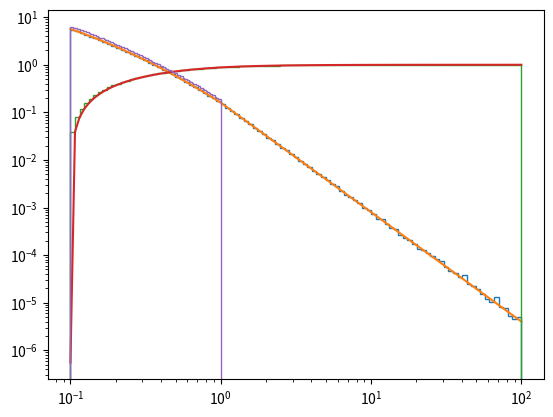

The matplotlib source for this figure:
"""
Classes for IMF
"""
import numpy as np
from scipy import integrate
from scipy import special
from scipy import stats
from scipy.interpolate import UnivariateSpline as us

class IMF():
    """
    Base template class
    Input:
        mass_range= tuples containing the minimum and maximum mass
    """

    def __init__(self,mass_range):

        if len(mass_range)!=2:
            raise ValueError(f"mass ranges in Salpeter IMF must contains exactly two values (lowest and highest mass)")

        self._mass_range=mass_range
        self._mmin=min(mass_range)
        self._mmax=max(mass_range)
        if self._mmin<=0: raise ValueError("minimum mass cannot be lower or equal 0")

    @property
    def mmin(self):
        return self._mmin

    @property
    def mmax(self):
        return self._mmax

    def generate(self,number_of_stars,mass_range=None):
        """
        Function to generate stars from the IMF
        """
        number_of_stars = int(number_of_stars)

        if mass_range is None:
            # No new mass range return the speecialised generate function
            return self._generate(number_of_stars)
        else:
            # Check if there is a new mass_range in input
            if len(mass_range)!=2: raise ValueError("mass_range in input must be None or a 2-element container")

            if min(mass_range)<self.mmin or max(mass_range)>self.mmax:
                raise ValueError(f"new mass range in input {mass_range} is not within the mass_range of the IMF ({self.mmin,self.mmax})")

            # To account for the new mass range, we use an approximate but robut method
            # 0-create a CDF array within the new mass limit using univariate spline
            mmin=min(mass_range)
            mmax=max(mass_range)
            cdfmmin=self.cdf(mmin)
            cdfmmax = self.cdf(mmax)
            mmbins=np.logspace(np.log10(mmin),np.log10(mmax),1024)
            # 1- Build now the interpolated function cdf between the limit, normalised to go from 0 to 1
            # so we will have number from 0 to 1 in the x axis, and relative masses in the y axis
            fcdf_inverse = us((self.cdf(mmbins)-cdfmmin)/(cdfmmax-cdfmmin), mmbins,  s=0, k=2)
            # 2- Generate N random number between 0 and 1
            u = np.random.uniform(0,1,number_of_stars)
            # 3- Generate masses
            return fcdf_inverse(u)

    def pdf(self,mass):
        """
        Return the IMF pdf at mass
        """

        if isinstance(mass,float) or isinstance(mass,int):
            if mass<self._mmin or mass>self._mmax: return 0
            else: return self._pdf(mass)
        else:
            mass = np.asarray(mass, dtype=float)  # To avoid problem with conversion
            pdf_array=np.where( (mass>=self._mmin) & (mass<=self._mmax), self._pdf(mass), 0)
            return pdf_array


    def cdf(self,mass):
        """
        Return the IMF cdf for M<mass
        """

        if isinstance(mass,float) or isinstance(mass,int):
            if mass<self._mmin: return 0
            elif  mass>self._mmax: return 1
            else: return self._cdf(mass)
        else:
            mass = np.asarray(mass,dtype=float) # To avoid problem with conversion
            cdf_array=np.zeros_like(mass)
            cdf_array[mass>self._mmax]=1
            idx=(mass>=self._mmin) & (mass<=self._mmax)
            cdf_array[idx] = self._cdf(mass[idx])
            return cdf_array


    def mcdf(self,mass,mtot=1):
        """
        Return the integral of m times the IMF up to mass in input.
        Notice it is normalised so that the total mass is equal to mtot
        Input:
            mass= number or array of numbers with the mass where to calculate the enclosed mass
            mtot= normalised total mass
        """

        mcdf_max = self._mcdf(self._mmax)
        norm = mtot/mcdf_max

        return norm*self._mcdf(mass)

    def mpdf(self,mass):
        """
        Pdf of the integral m*IMF
        """
        norm = self.mcdf(self._mmax)
        return norm*mass*self.pdf(mass)


    def _pdf(self,mass):
        """
        Specialised Function to estimate pdf
        """
        raise NotImplementedError("Specialised method _pdf not implemented")

    def _cdf(self,mass):
        """
        Specialised Function to estimate cdf.
        If the specialised function is not provided, use a numerical integration
        """
        int_function = lambda m:  self.pdf(m)

        if isinstance(mass,int) or isinstance(mass,float):
            cdf = integrate.quad(int_function,self._mmin,mass)[0]
        else:
            mass = np.asarray(mass, dtype=float)  # To avoid problem with conversion
            cdf = np.zeros_like(mass)
            for i,m in enumerate(mass):
                cdf[i] = integrate.quad(int_function,self._mmin,m)[0]

        return cdf


    def _mcdf(self,mass):
        """
        Specialised Function to estimate m times the IMF up to mass in input
        If the specialised function is not provided, use a numerical integration
        """
        int_function = lambda  m: m*self.pdf(m)

        if isinstance(mass, int) or isinstance(mass, float):
            mcdf = integrate.quad(int_function, self._mmin, mass)[0]
        else:
            mass = np.asarray(mass, dtype=float)  # To avoid problem with conversion
            mcdf = np.zeros_like(mass)
            for i, m in enumerate(mass):
                mcdf[i] = integrate.quad(int_function, self._mmin, m)[0]

        return mcdf


    def _generate(self,number_of_stars):
        """
        Specialised Function to generate stars from the IMF
        """
        raise NotImplementedError("Specialised method _generate not implemented")

class CombinedIMF(IMF):

    def __init__(self,components):
        """
        Input:
            mass_range= tuples containing the minimum and maximum mass
            m_mean = mass of the peak of the lognormal
            logm_std= std if tge log normal
        """

        if len(components)<2: raise ValueError("less than 2 components, use a single IMF class instead")
        # Some sanity check
        mmin_current=1e30
        mmax_current=0
        breakpoints=[]
        for i, comp in enumerate(components):
            #Set min max
            if  i==0: mmin_current=comp.mmin
            elif i==len(components)-1: mmax_current=comp.mmax

            # check that components are concatenated
            if i<=(len(components)-2):
                if comp.mmax != components[i+1].mmin: raise ValueError(f"The mass boundaries of the components {i} and {i+2} do not match")
                #Add breakpoints
                breakpoints.append(comp.mmax)


        self._breakpoints=breakpoints
        self._components=components
        self._Ncomp = len(self._components)
        self._Ks = np.array(list(self._get_continuity_constants()))
        #Since all cfd of the single pieces integrate to 1, the relative contribution
        #is is equal to the component Ks over the sum of all the Ks, so we
        #normalise the weight to obtain a proper pdf
        self._Ks = tuple(self._Ks/self._Ks.sum())

        super(CombinedIMF, self).__init__(mass_range=(mmin_current,mmax_current))

    def _get_continuity_constants(self):
        """
        First K always 1
        """
        current_K = 1
        iter = 0
        while (iter <= len(self._breakpoints)):
            yield current_K
            if iter < len(self._breakpoints):
                breakpoint = self._breakpoints[iter]
                current_K = current_K * self._components[iter].pdf(breakpoint) /self._components[iter+1].pdf(breakpoint)
            iter += 1

    def _locate_mass(self,mass):

        mass=np.at_least1d(mass)

        loc_array=np.zeros_like(mass)
        for i,comp in enumerate(self._components):
            idx = (mass>=comp.mmin) & (mass<=comp.mmax)
            loc_array[idx] = i

        if len(loc_array)==1: return loc_array[0]
        else: return  loc_array

    def _pdf(self,mass):

        mass = np.atleast_1d(mass)

        ret_array = np.zeros_like(mass)
        for i,comp in enumerate(self._components):
            idx = (mass >= comp.mmin) & (mass <= comp.mmax)
            if np.sum(idx)!=0:
                ret_array = np.where(idx,self._Ks[i]*comp.pdf(mass), ret_array)

        if len(ret_array) == 1:
            return ret_array[0]
        else:
            return ret_array

    def _cdf(self,mass):

        mass = np.atleast_1d(mass)

        ret_array = np.zeros_like(mass)
        cdf_at_break=0
        for i,comp in enumerate(self._components):

            idx = (mass >= comp.mmin) & (mass <= comp.mmax)
            if np.sum(idx)!=0:
                ret_array = np.where(idx,self._Ks[i]*comp.cdf(mass)+cdf_at_break, ret_array)
            cdf_at_break += self._Ks[i]

        if len(ret_array) == 1:
            return ret_array[0]
        else:
            return ret_array

    def _generate(self,number_of_stars):

        # Cumulative propability
        cdf_at_break = [0,]+list(np.cumsum(self._Ks))
        u = np.random.uniform(0,1,number_of_stars)
        ret_mass = np.zeros_like(u)

        for i in range(self._Ncomp):
            comp = self._components[i]
            idx = (u<=cdf_at_break[i+1]) & (u>=cdf_at_break[i]) # use the u to set in which component we have to generate the masses
            ret_mass[idx] = comp.generate(np.sum(idx))

        return ret_mass





class PowerLaw(IMF):
    """
    It samples stellar masses from a power-law M^alpha
    Input:
        mass_range= tuples containing the minimum and maximum mass
        alpha= power-law slope
    """
    def __init__(self,mass_range,  alpha):
        """
        It samples stellar masses from a power-law M^alpha
        Input:
            mass_ranges= tuples containing the minimum and maximum mass
            alpha= power-law slope
        """
        self._alpha=alpha
        super(PowerLaw, self).__init__(mass_range=mass_range) #Initialise mass_range


    def _generate(self,number_of_stars):
        """
        Specialised Function to generate stars from the IMF
        """
        #Inverse sampling
        u=np.random.uniform(0,1,number_of_stars)
        if self._alpha==-1:
            mmin_log=np.log(self._mmin)
            masses = np.exp( (np.log(self._mmax) - mmin_log)*u + mmin_log )
        else:
            slope = 1+self._alpha
            mmin_slope = self._mmin**slope
            masses = ( (self._mmax**slope - mmin_slope)*u + mmin_slope )**(1/slope)

        return masses

    def _pdf(self,mass):
        """
        Specialised Function to estimate pdfs
        """

        if self._alpha==-1:
            norm=1/(np.log(self._mmax)-np.log(self._mmin))
            return norm/mass
        else:
            slope = 1+self._alpha
            norm = slope/(self._mmax**slope - self._mmin**slope)
            return norm*mass**self._alpha

    def _cdf(self,mass):
        """
        Specialised Function to estimate cdf
        """
        if self._alpha==-1:
            norm = 1 / (np.log(self._mmax) - np.log(self._mmin))
            return norm*(np.log(mass)-np.log(self._mmin))
        else:
            slope=1+self._alpha
            norm = 1/(self._mmax**slope - self._mmin**slope)
            return norm*(mass**slope - self._mmin**slope)

class BrokenPowerLaw(IMF):
    """
    It samples stellar masses from a broken-power-law with N pieces.
    Input:
        mass_range= tuples containing the minimum and maximum mass
        break_points= Points
        alphas= tuple with N values of power low index in each of the N pieces
    """

    # To be built

class Salpeter(PowerLaw):
    """
    Salpeter IMF dN/dM propto M^-2.35
    """
    def __init__(self, mass_range=(0.08,150)):

        super(Salpeter, self).__init__(mass_range=mass_range, alpha=-2.35)

class LogGau(IMF):
    """
    An IMF in which
    dN/dM prop to a log normal in m
    """

    def __init__(self,mass_range,m_mean,logm_std):
        """
        Input:
            mass_range= tuples containing the minimum and maximum mass
            m_mean = mass of the peak of the lognormal
            logm_std= std if tge log normal
        """

        # Since we are depends on scipy
        # Here we use the stat

        # We assume that the pdf is A*exp-(lm - lm_mean)^2/(2*std^2)
        # where A is the normalisation constant (to be found)
        # this is the pdf in the logspace log10(m), in the linear space
        # we have to add the Jacobian d log10(m) / dm  = 1/(m*ln(10))

        self._m_mean   = m_mean
        if self._m_mean<=0: raise ValueError("m_mean mass must be strictly positive")
        self._logm_std = logm_std
        if self._m_mean<=0: raise ValueError("logm_std  must be strictly positive")
        super(LogGau, self).__init__(mass_range)

        # We set not the normalisation constant  A
        # considering our pdf as A * _pdf where
        # _pdf is exp-(lm - lm_mean)^2/(2*std^2)
        # and A is found integrating such pdf in the mass range
        self._pdf_norm = 1/self._cdf_not_norm(self._mmin,self._mmax)

    def _pdf(self,mass):
        """
        This is simply a truncated Gaussian in the log10 space
        """
        logmean = np.log10(self._m_mean)
        logmass = np.log10(mass)
        std = self._logm_std
        t = (logmass-logmean)/std
        Jacobian = 1/(mass*np.log(10))
        # The Jacobian takes into account that the Gaussian is defined in the log10(m) space
        # but the pdf is in the linear m space (d log10(m) = d m /(m*ln(10))

        return self._pdf_norm*Jacobian*np.exp(-0.5*t*t)

    def _cdf(self,mass):
        """
        This is simply a truncated Gaussian in the log10 space
        see _cdf_not_norm
        """

        return self._pdf_norm*self._cdf_not_norm(self._mmin,mass)

    def _cdf_not_norm(self,mmin,mmax):
        """
        This the method to find the total integral of the pdf given the mass range assuming norm A=1
        in  A*exp-(lm - lm_mean)^2/(2*std^2). If we introduce the variable t=(lm - lm_mean)/(np.sqrt(2) std)
        we have pdf(t) = exp(-t^2) with Jacobian d lm / dt = sqrt(2) std,
        Considering that the error function is defined as Errf(t) = 2/sqrt(pi) * int^z_0 e^-t^2 dt
        the solution of our integral between tmin=(log(xmin) -lm_mean)/(np.sqrt(2) std) and xmax=(log(xmax) -lm_mean)/(np.sqrt(2) std) is
        sqrt(pi/2) * std (Errf(tmax)-Errf(tmin)), Errf is taken fro scipy
        """

        ft = lambda m: (np.log10(m) - np.log10(self._m_mean))/(self._logm_std*np.sqrt(2))

        tmin = ft(mmin)
        tmax = ft(mmax)

        return np.sqrt(np.pi/2)*self._logm_std*(special.erf(tmax) - special.erf(tmin))

    def _generate(self,number_of_stars):
        """
        This is a truncated Gaussian, we can in principle use rejection sampling
        or create an interpolation and then invert it.
        But since we are already depending on scipy, we can use the truncated normal distribution
        in scipy stats so that we can exploit vectorisation
        @TODO: for consistency we should use the same scipy utilities also for the pdf and cdf
        """

        # In stats the limit need to be given with y=(lm - lm_mean)/(std) (similar to what we use in th cdf)

        logmean = np.log10(self._m_mean)
        ft = lambda m: (np.log10(m) - logmean)/(self._logm_std)

        tmin = ft(self._mmin)
        tmax = ft(self._mmax)

        rv = stats.truncnorm(tmin, tmax, loc=logmean, scale=self._logm_std) #@TODO when using scipy everywhere we can initialise this obj in the init
        logm=rv.rvs(number_of_stars)
        return 10**logm

class LogGauPowerLaw(CombinedIMF):


    def __init__(self,mass_range,m_break,m_mean,logm_std,alpha):

        if min(mass_range)>=m_break: raise ValueError("You are using a Chabrier with minimum mass larger than the break mass, "
                                                     "this is just a power law consider to use the PowerLaw instead")
        elif max(mass_range)<=m_break: raise ValueError("You are using a Chabrier with maximum mass smaller than the break mass, "
                                                     "this is just a log normal distribution consider to use the LogNorm instead")

        comp1=LogGau(mass_range=(mass_range[0],m_break),m_mean=m_mean,logm_std=logm_std)
        comp2=PowerLaw(mass_range=(m_break,mass_range[1]),alpha=alpha)

        super(LogGauPowerLaw, self).__init__(components=(comp1,comp2))

class Chabrier(LogGauPowerLaw):
    """
    Draws a population using a Chabrier IMF for the primary.
    The Chabrier IMF consists (Eq. 3 from  https://ui.adsabs.harvard.edu/abs/2013MNRAS.436.3031V/abstract) of:
    1- A lognormal mass pdf up to 1 Msun, with log_mean= 0.079 and std=0.69
    2- A Singple power-law with slope -2.3 for mass higher than 1 Msun

    The mass_ranges can be used to set the input mass range for the population.
    The input property alpha is not considered
    """

    def __init__(self,mass_range=(0.1,100)):

        m_break=1
        m_mean=0.079
        logm_std = 0.69
        alpha=-2.3

        super(Chabrier, self).__init__(mass_range=mass_range,
                                       m_break=m_break,
                                       m_mean=m_mean,
                                       logm_std=logm_std,
                                       alpha=alpha)


class _BrokenPowerLaw(IMF):
    """
    It samples stellar masses from a broken-power-law with N pieces.
    Input:
        mass_ranges= tuple with N+1 edges of the broken power law pieces
        alphas= tuple with N values of power low index in each of the N pieces
    """
    def __init__(self,mass_ranges, breakpoints, alphas):
        """
        It samples stellar masses from a broken-power-law with N pieces.
        Input:
            mass_ranges= tuples containing the minimum and maximum mass
            breakpoints= points at which the power law change
            alphas= tuple with N values of power low index in each of the N pieces
        """
        self.mass_ranges=mass_ranges
        self.alphas=alphas



    def _generate(self,number_of_stars):
        """
        Specialed Function to generate stars from the IMF
        """

        random = np.random.random

        breaks = np.array(self.mass_ranges)
        slopes = np.array(self.alphas)

        bins = len(slopes)

        fraction_per_bin, stars_per_bin = [], []

        # it computes the fractions of stars per each mass range definded by the breaks
        for i,slope in enumerate(slopes):
            if slope == -1:
                factor = np.log(breaks[i+1] / breaks[i])
            else:
                factor = (breaks[i+1]**(slope+1) - breaks[i]**(slope+1)) / (slope+1)

            j=0
            for j in range(bins - i -1):
                factor *= breaks[-j-2]**(slopes[-j-1] - slopes[-j-2])
            stars_per_bin.append(factor)

        total = sum(stars_per_bin,0.0)
        fraction_per_bin = np.array(stars_per_bin)/total

        cumulative_fractions = np.array([sum(fraction_per_bin[:i]) for i in range(bins+1)])
        cumulative_fractions[-1] = 1.0 # to prevent problem with the rounding
        kfacs = pow(breaks[1:] / breaks[:-1], slopes + 1.0) - 1.0 # = (slope + 1) / K
        inv_slopes_plus1 = np.array([np.inf if slope==-1 else (1.0 / (slope + 1.0)) for slope in slopes])

        # smart way to compute masses (see https://amusecode.github.io/ and doc/imf.pdf for details)
        random_numbers = random(number_of_stars) #generate number_of_stars ramdom values in [0.1]
        # for each ran. num. we save in which 'fraction' it belongs
        indices = np.searchsorted(cumulative_fractions[:-1], random_numbers, 'right') - 1
        # to have the ralative 'position' of the ran. num. inside the mass range (e.i. between the breaks)
        scaled = ((random_numbers - cumulative_fractions[indices]) /
            (cumulative_fractions[indices+1] - cumulative_fractions[indices]))
        result = np.empty_like(random_numbers)
        zerodiv = slopes[indices]==-1
        normal = np.logical_not(zerodiv)
        result[zerodiv] = pow(breaks[1:][indices[zerodiv]] / breaks[:-1][indices[zerodiv]], scaled[zerodiv])
        result[normal] = pow(1.0 + kfacs[indices[normal]] * scaled[normal], inv_slopes_plus1[indices[normal]])

        return breaks[:-1][indices] * result

    def _continuity_constants(self,):
        """
        Given a broken power law pdf of the kind
        K0 x^-a0  for x<=b_0
        K1 x^-a1  for b_0<=x<=b_1

        Kn x^-an for x>=b_n-1
        with breaks points b_0..b_n-1 and slopes a0...an
        this generator returns the constant Kn to satisfy the continuity at the breakpoints.
        The last K is always set to 1, therefore the pdf will not integrate to 1!
        To be sure that the pdf integrates to 1 estimate the integral I and rescale of all the keys
        by I, i.e. Kn=Kn/I.
        """
        current_K=1
        iter = 0
        while (iter<len(slopes)):
            yield current_K
            if iter<len(breakpoints): current_K = current_K*(breakpoints[iter])**(slopes[iter+1]-slopes[iter])
            iter+=1


class _Kroupa(BrokenPowerLaw):
    """

    """
    def __init__(self, mass_ranges=(0.08,150)):
        if len(mass_ranges) != 2:
            raise ValueError(f"mass ranges in Kroupa IMF must contains exactly two values (lowest and highest mass)")

        mmin=min(mass_ranges)
        mmax=max(mass_ranges)

        kroupa_mass_ranges = (0.01,0.08,0.5,150)
        kroupa_alphas=(-0.3,-1.3,-2.3)

        _mass_ranges=None
        _alphas=None

        # This part below is need to get the right mass_ranges and alphas to incldue the input mass ranges
        # Limit cases:
        # Maximum range below minimum Kroupa edges
        if mmax<=kroupa_mass_ranges[0]:
            _mass_ranges=(mmin,mmax)
            _alphas=(kroupa_alphas[0],)
        # Maximum range above maximum Kroupa edges
        elif mmin>=kroupa_mass_ranges[-1]:
            _mass_ranges = (mmin, mmax)
            _alphas = (kroupa_alphas[-1],)
        # All the other siutations
        else:
            _mass_ranges = None
            _alphas = None
            #Setting the starting point
            imin=0
            imax=len(kroupa_mass_ranges)-1
            # Not consider the last item since it will be anyway overriden if mmax is larger than the -2 item
            for i,km in enumerate(kroupa_mass_ranges[:-1]):
                if mmin>=km: imin=i
                if mmax<=km:
                    imax=i
                    break # Maximum found we can stop

            _mass_ranges = [m for m in kroupa_mass_ranges[imin:imax+1]]
            _mass_ranges[0]  = mmin
            _mass_ranges[-1] = mmax
            _alphas = [m for m in kroupa_alphas[imin:imax]]


        super().__init__(mass_ranges=tuple(_mass_ranges), alphas=tuple(_alphas))


if __name__=="__main__":

    import matplotlib.pyplot as plt

    p=Chabrier()

    m=p.generate(1e6)

    mbins=np.logspace(np.log10(min(m)),np.log10(max(m)),100)
    plt.hist(m,bins=mbins,density=True,histtype="step")
    plt.plot(mbins,p.pdf(mbins))
    plt.hist(m, bins=mbins, density=True, histtype="step",cumulative=True)
    plt.plot(mbins, p.cdf(mbins))

    m = p.generate(1e6,mass_range=(0.1,1))
    mbins = np.logspace(np.log10(min(m)), np.log10(max(m)), 100)
    plt.hist(m, bins=mbins, density=True, histtype="step")


    plt.xscale("log")
    plt.yscale("log")
    plt.show()
    print(p.cdf(10))
    print(p.cdf([1,11]))

